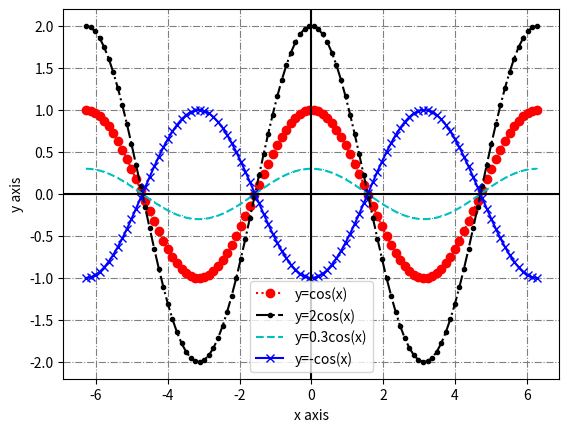

This chart was generated by the following Python code:
import matplotlib.pyplot as plt
import numpy as np

x = np.linspace(-2.0*np.pi, 2.0*np.pi, 100)

handle1, = plt.plot(x, np.cos(x), ':ro', label='y=cos(x)')
handle2, = plt.plot(x, 2*np.cos(x), '-.k.', label='y=2cos(x)')
handle3, = plt.plot(x, 0.3*np.cos(x), '--c,', label='y=0.3cos(x)')
handle4, = plt.plot(x, -np.cos(x), '-bx', label='y=-cos(x)')
plt.legend(handles=[handle1, handle2, handle3, handle4])

plt.axhline(y=0, color='k')
plt.axvline(x=0, color='k')

plt.grid(linestyle='-.', color='grey')

plt.ylabel('y axis')
plt.xlabel('x axis')

plt.show()